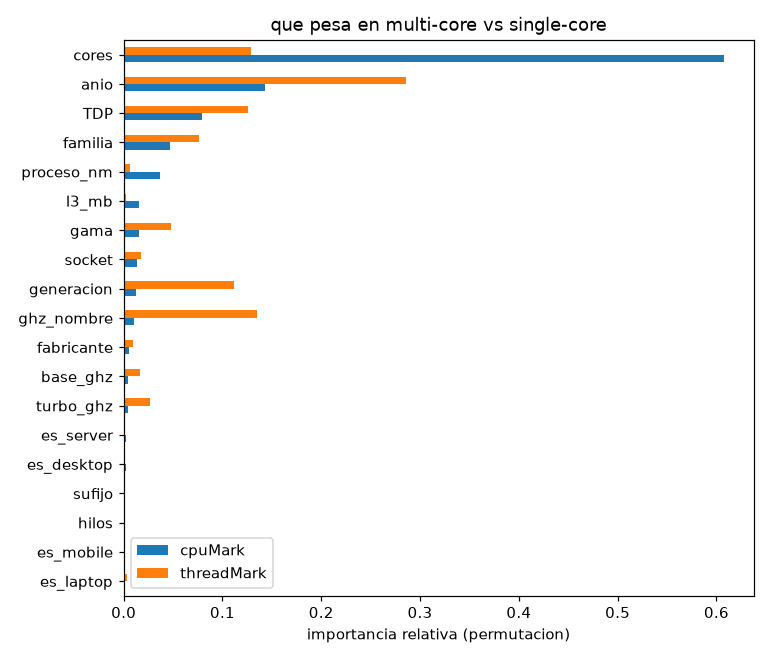

The table this chart was drawn from, first rows:
, cpuMark, threadMark
es_laptop, 0.0001551, 0.003164
es_mobile, 0.0005611, 0.001136
hilos, 0.0008244, 0.0002776
sufijo, 0.000949, 0.001199
es_desktop, 0.002062, 0.00139
es_server, 0.002235, 0.001527
turbo_ghz, 0.004041, 0.02662
base_ghz, 0.004337, 0.01698
fabricante, 0.005194, 0.009766
ghz_nombre, 0.01078, 0.1348
generacion, 0.01203, 0.1114
socket, 0.01335, 0.01742
gama, 0.01505, 0.04784
l3_mb, 0.01536, 0.002644
proceso_nm, 0.0365, 0.006766
familia, 0.04677, 0.07631
TDP, 0.07965, 0.1263
anio, 0.143, 0.2853
cores, 0.6071, 0.1292
